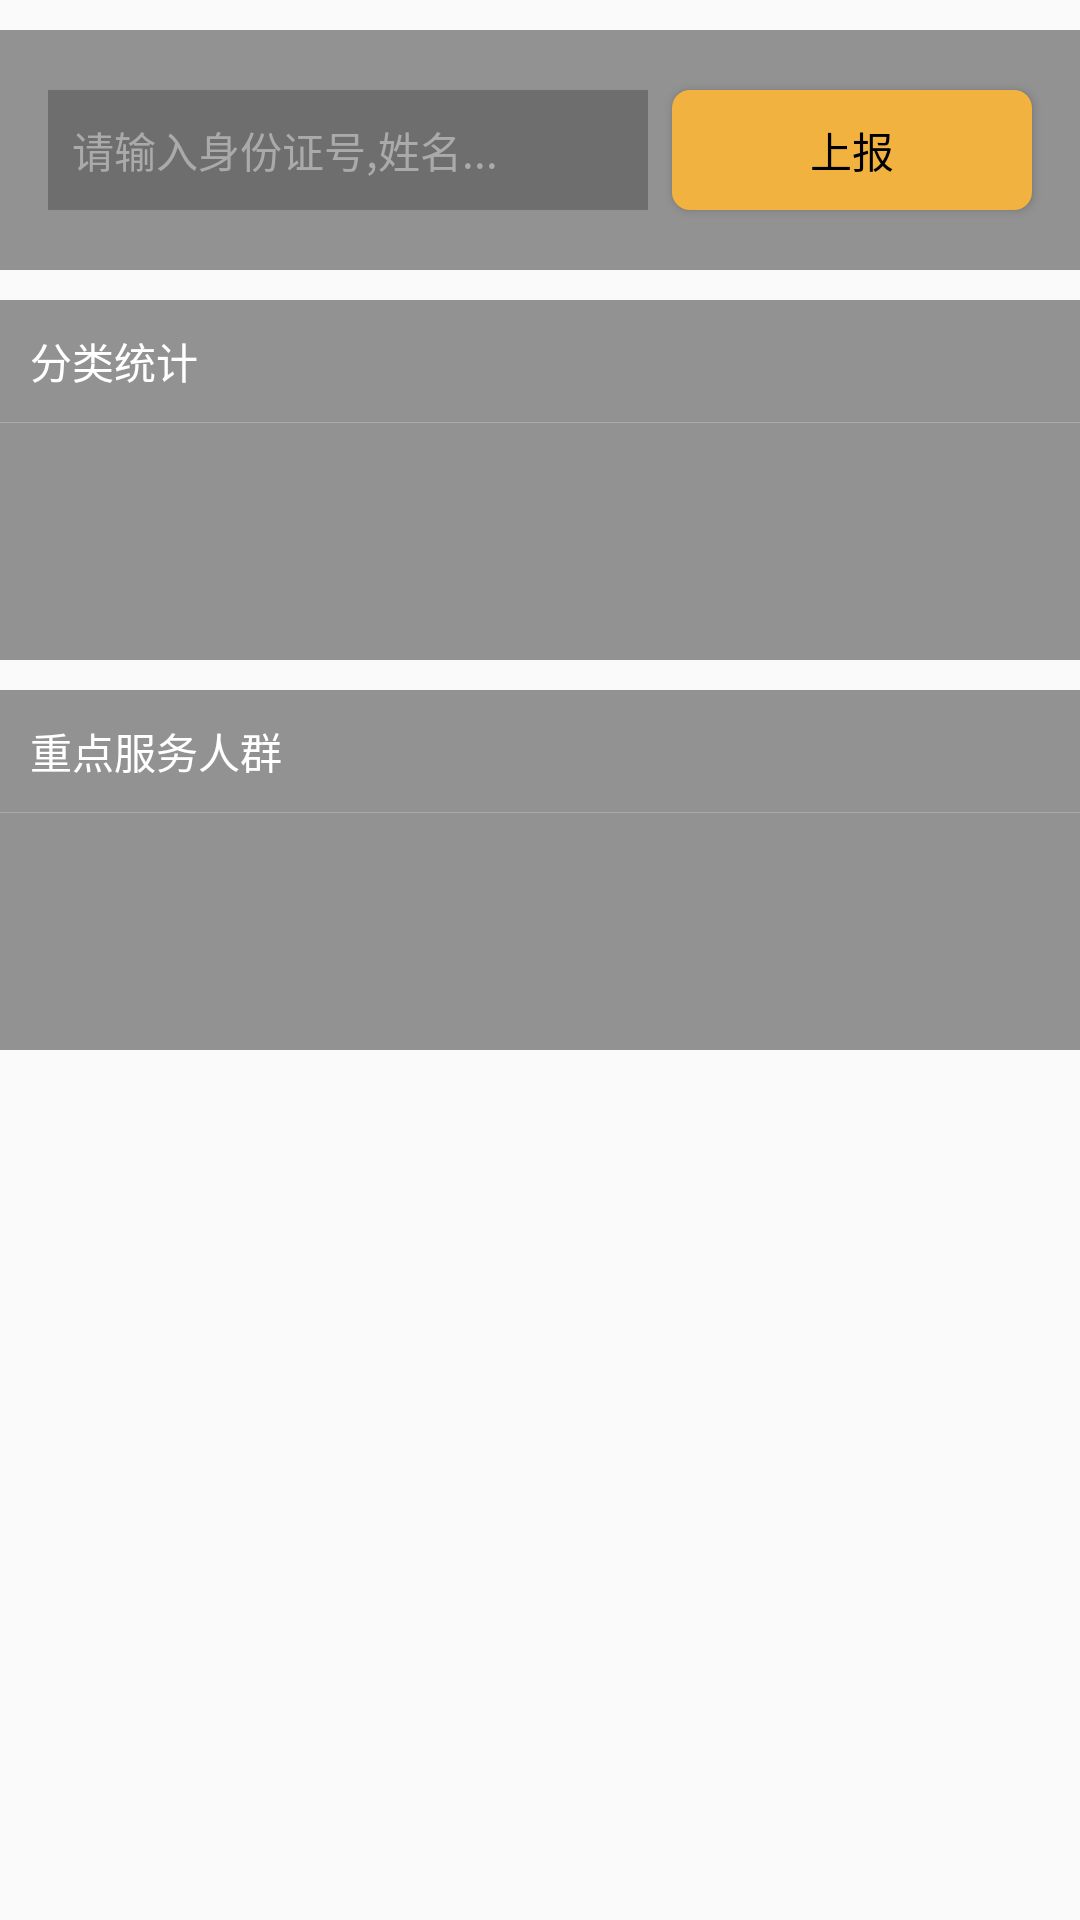

Reconstruct the res/layout file that produces this screen, plus the resources it refers to.
<!-- AndroidManifest.xml: application theme AppTheme -->
<!-- res/layout/fragment_population_manager.xml -->
<?xml version="1.0" encoding="utf-8"?>
<layout xmlns:android="http://schemas.android.com/apk/res/android">

    <android.support.v4.widget.NestedScrollView
        android:layout_width="match_parent"
        android:layout_height="wrap_content">

        <LinearLayout
            android:layout_width="match_parent"
            android:layout_height="match_parent"
            android:orientation="vertical">

            <Space
                android:layout_width="match_parent"
                android:layout_height="10dp" />

            <LinearLayout
                android:layout_width="match_parent"
                android:layout_height="80dp"
                android:background="@color/c_alpha_linear">


                <EditText
                    android:layout_width="0dp"
                    android:layout_height="40dp"
                    android:layout_gravity="center_vertical"
                    android:layout_marginLeft="16dp"
                    android:layout_weight="1"
                    android:background="@drawable/shape_hint"
                    android:hint="请输入身份证号,姓名..."
                    android:paddingLeft="8dp"
                    android:textColor="@android:color/darker_gray"
                    android:textColorHint="@android:color/darker_gray"
                    android:textSize="14sp" />

                <Button
                    android:id="@+id/b_pr_report"
                    android:layout_width="120dp"
                    android:layout_height="40dp"
                    android:layout_gravity="center_vertical"
                    android:layout_marginLeft="8dp"
                    android:layout_marginRight="16dp"
                    android:background="@drawable/pr_report"
                    android:text="@string/s_button_report"
                    android:textColor="@color/c_button_text"/>

            </LinearLayout>

            <Space
                android:layout_width="match_parent"
                android:layout_height="10dp" />


            <LinearLayout
                android:layout_width="match_parent"
                android:layout_height="120dp"
                android:background="@color/c_alpha_linear"
                android:divider="@drawable/medium_space"
                android:orientation="vertical"
                android:showDividers="middle">

                <TextView
                    android:layout_width="wrap_content"
                    android:layout_height="wrap_content"
                    android:padding="10dp"
                    android:text="分类统计"
                    android:textColor="@color/white" />

                <android.support.v7.widget.RecyclerView
                    android:id="@+id/rv_cate"
                    android:layout_width="wrap_content"
                    android:layout_height="match_parent" />


            </LinearLayout>

            <Space
                android:layout_width="match_parent"
                android:layout_height="10dp" />


            <LinearLayout
                android:layout_width="match_parent"
                android:layout_height="120dp"
                android:background="@color/c_alpha_linear"
                android:divider="@drawable/medium_space"
                android:orientation="vertical"
                android:showDividers="middle">

                <TextView
                    android:layout_width="wrap_content"
                    android:layout_height="wrap_content"
                    android:padding="10dp"
                    android:text="重点服务人群"
                    android:textColor="@color/white" />

                <android.support.v7.widget.RecyclerView
                    android:id="@+id/rv_people"
                    android:layout_width="wrap_content"
                    android:layout_height="match_parent" />


            </LinearLayout>
        </LinearLayout>
    </android.support.v4.widget.NestedScrollView>

</layout>
<!-- resources referenced by this layout -->
<resources>
  <color name="c_alpha_linear">#6a000000</color>
  <color name="c_button_text">#000</color>
  <color name="white">#ffffff</color>
  <!-- drawable medium_space (drawable) -->
  <?xml version="1.0" encoding="utf-8"?>
  <shape xmlns:android="http://schemas.android.com/apk/res/android"
  
      android:shape="rectangle">
  
      <solid android:color="@android:color/darker_gray" />
      <size
          android:width="1px"
          android:height="1px" />
  
  </shape>
  <!-- drawable pr_report (drawable-xxhdpi) -->
  <?xml version="1.0" encoding="utf-8"?>
  <shape xmlns:android="http://schemas.android.com/apk/res/android">
      <solid android:color="@color/c_pr_report_button"/>
      <corners android:radius="6dp"/>
  </shape>
  <!-- drawable shape_hint (drawable) -->
  <?xml version="1.0" encoding="utf-8"?>
  <shape xmlns:android="http://schemas.android.com/apk/res/android">
      <solid android:color="@color/c_alpha_et" />
  
  </shape>
  <string name="s_button_report">上报</string>
  <style name="AppTheme" parent="Theme.AppCompat.Light.NoActionBar">
          
          <item name="colorPrimary">@color/colorPrimary</item>
          <item name="colorPrimaryDark">@color/colorPrimaryDark</item>
          <item name="colorAccent">@color/colorAccent</item>
          <item name="android:textColorPrimary">@color/white</item>
      </style>
  <color name="c_pr_report_button">#F1B240</color>
  <color name="c_alpha_et">#40000000</color>
  <color name="colorPrimary">#3F51B5</color>
  <color name="colorPrimaryDark">#007AE7</color>
  <color name="colorAccent">@android:color/darker_gray</color>
</resources>
